The GitHub repository SumitWadekar/miniproj contains a labelled image folder "dataset_images" with 3 categories: downtrend, sideways, uptrend. Examples follow, each with its label.

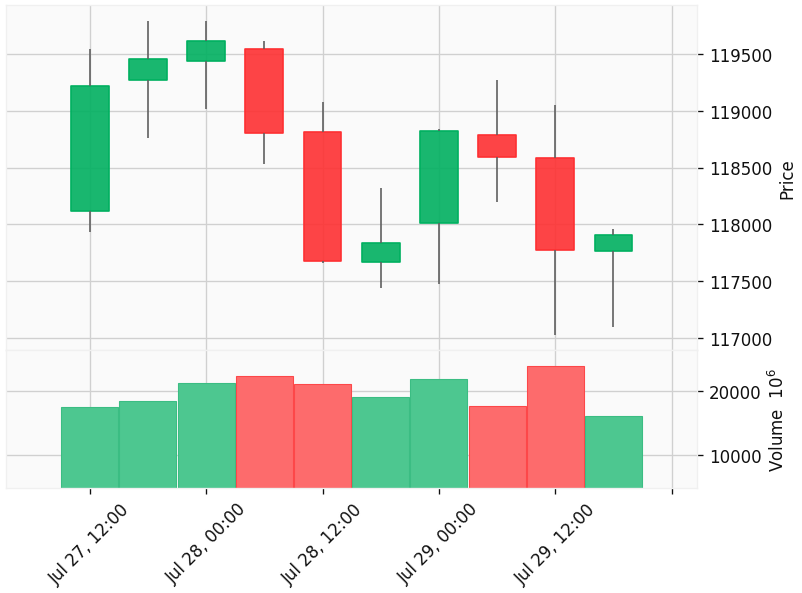
Label: downtrend

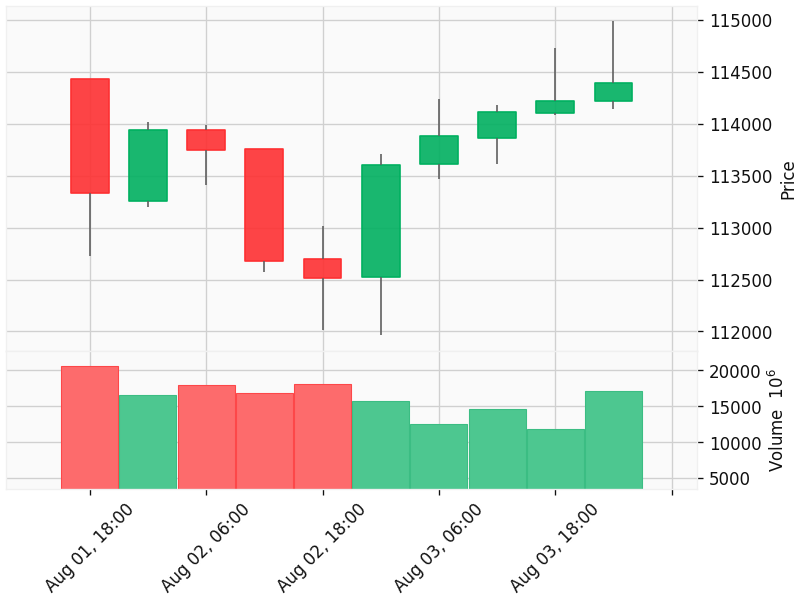
Label: uptrend

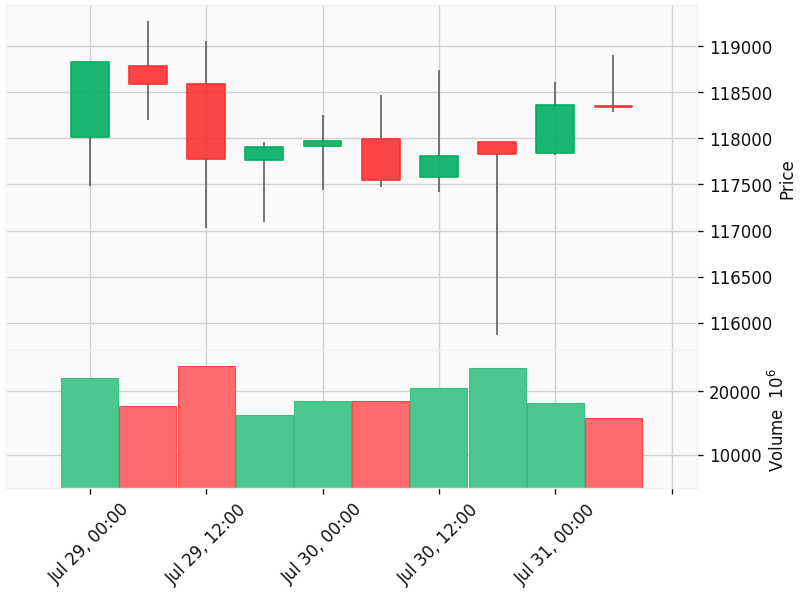
Label: sideways

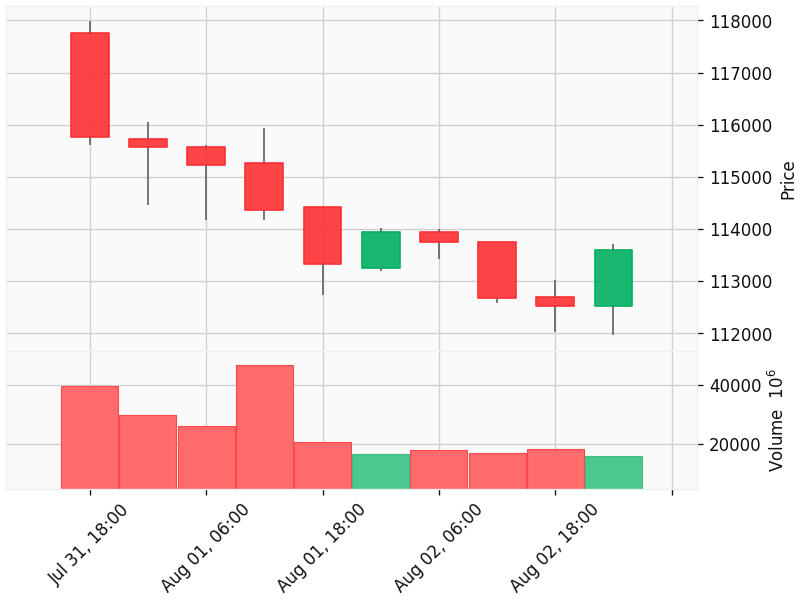
Label: downtrend

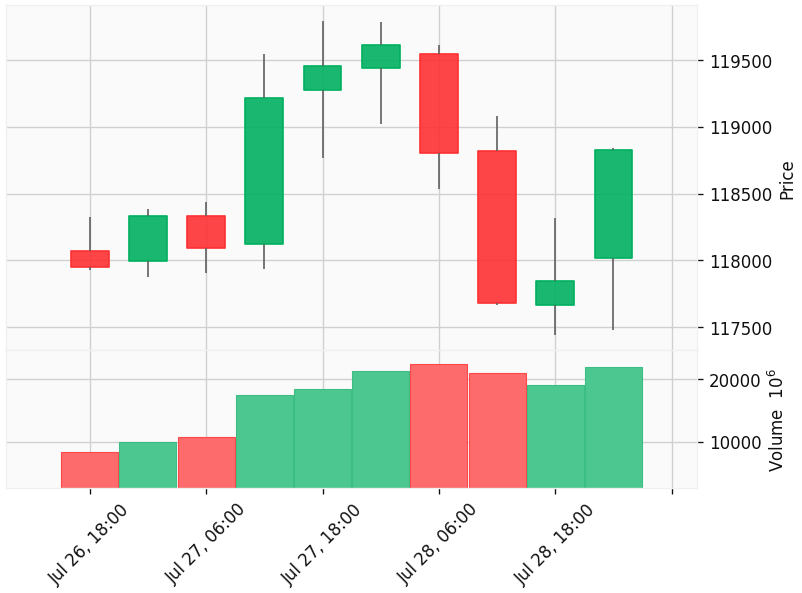
Label: uptrend

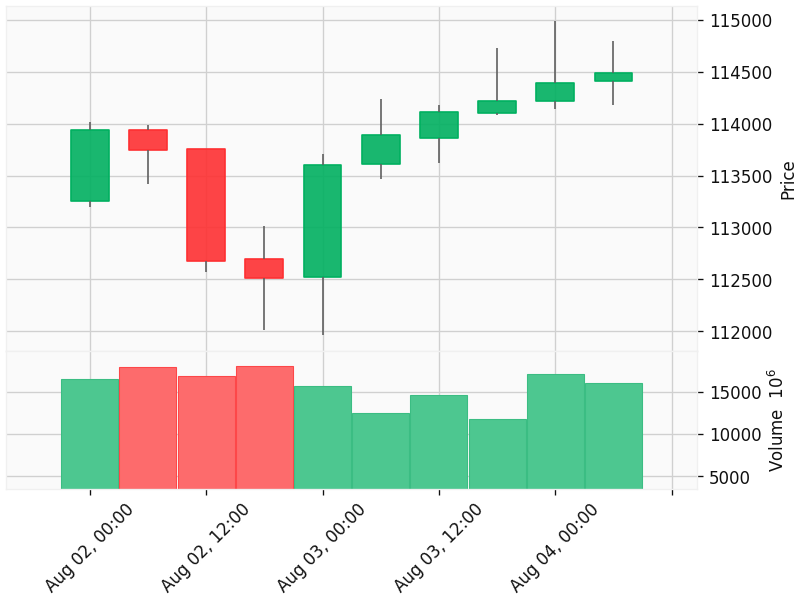
Label: sideways
